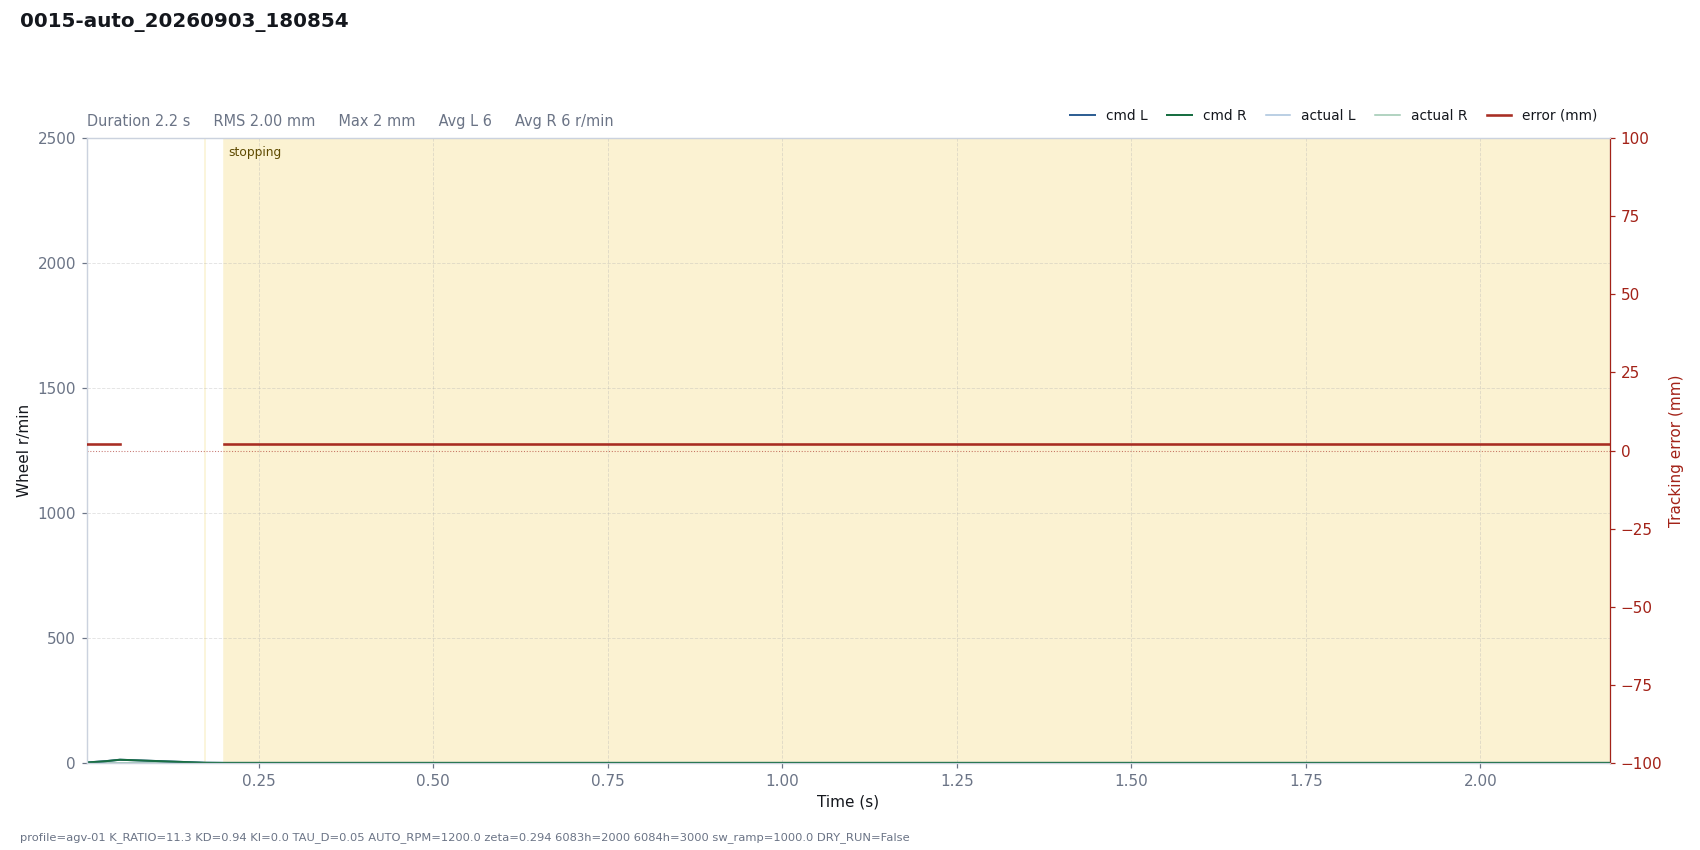

Data behind this chart, as committed beside it:
# profile=agv-01 K_RATIO=11.3 KD=0.94 KI…
t, dt, state, e_mm, e_used, p, i, d, omega_cmd, speed_red, v_base, n_l, n_r, sat_scale, rpm_l, rpm_r, has_track, n_tracks, guard, sw_l, sw_r, loop_ms, branch
0.0038, 0.0200, run, 2, -2, 0.0000, 0.0000, 0.0000, -0.0000, 0.0034, 1.6, 1.602, 1.591, 1, 0, 0, 1, 1, , 4720, 4720, 20, straight
0.0058, 0.0040, run, 2, -2, 0.0000, 0.0000, 0.0000, -0.0000, 0.0043, 1.984, 1.988, 1.971, 1, 0, 0, 1, 1, , 4720, 4720, 1.845, straight
0.0315, 0.0256, run, 2, -2, 0.0000, 0.0000, 0.0000, -0.0000, 0.0222, 7.066, 7.054, 7.033, 1, 0, 0, 1, 1, , 4720, 4720, 25.61, straight
0.0513, 0.0201, run, 2, -2, 0.0001, 0.0000, 0.0000, -0.0001, 0.0462, 12.67, 12.66, 12.58, 1, 0, 0, 1, 1, , 4720, 4720, 20.09, straight
0.1734, 0.1000, sensor_lost, , -2, 0.0000, 0.0000, 0.0000, 0.0000, 0.0252, 0.5502, 0.5250, 0.5250, 1, 0, 0, 0, 0, stale, 4720, 4720, 121.9, straight
0.2003, 0.0259, stopping, 2, -2, 0.0000, 0.0000, 0.0000, -0.0000, 0.0000, 0.0000, 0.0000, 0.0000, 1, 0, 0, 1, 1, , 4720, 4720, 25.87, straight
0.2447, 0.0455, stopping, 2, -2, 0.0000, 0.0000, 0.0000, -0.0000, 0.0000, 0.0000, 0.0000, 0.0000, 1, 0, 0, 1, 1, , 4720, 4720, 45.51, straight
0.2645, 0.0200, stopping, 2, -2, 0.0000, 0.0000, 0.0000, -0.0000, 0.0000, 0.0000, 0.0000, 0.0000, 1, 0, 0, 1, 1, , 4720, 4720, 19.98, straight
0.2845, 0.0200, stopping, 2, -2, 0.0000, 0.0000, 0.0000, -0.0000, 0.0000, 0.0000, 0.0000, 0.0000, 1, 0, 0, 1, 1, , 4720, 4720, 20.03, straight
0.3046, 0.0201, stopping, 2, -2, 0.0000, 0.0000, 0.0000, -0.0000, 0.0000, 0.0000, 0.0000, 0.0000, 1, 0, 0, 1, 1, , 4720, 4720, 20.06, straight
0.3247, 0.0201, stopping, 2, -2, 0.0000, 0.0000, 0.0000, -0.0000, 0.0000, 0.0000, 0.0000, 0.0000, 1, 0, 0, 1, 1, , 4720, 4720, 20.1, straight
0.3450, 0.0202, stopping, 2, -2, 0.0000, 0.0000, 0.0000, -0.0000, 0.0000, 0.0000, 0.0000, 0.0000, 1, 0, 0, 1, 1, , 4720, 4720, 20.19, straight
0.3654, 0.0203, stopping, 2, -2, 0.0000, 0.0000, 0.0000, -0.0000, 0.0000, 0.0000, 0.0000, 0.0000, 1, 0, 0, 1, 1, , 4720, 4720, 20.26, straight
0.3855, 0.0201, stopping, 2, -2, 0.0000, 0.0000, 0.0000, -0.0000, 0.0000, 0.0000, 0.0000, 0.0000, 1, 0, 0, 1, 1, , 4720, 4720, 20.1, straight
0.4055, 0.0200, stopping, 2, -2, 0.0000, 0.0000, 0.0000, -0.0000, 0.0000, 0.0000, 0.0000, 0.0000, 1, 0, 0, 1, 1, , 4720, 4720, 20.04, straight
0.4276, 0.0220, stopping, 2, -2, 0.0000, 0.0000, 0.0000, -0.0000, 0.0000, 0.0000, 0.0000, 0.0000, 1, 0, 0, 1, 1, , 4720, 4720, 22.01, straight
0.4477, 0.0201, stopping, 2, -2, 0.0000, 0.0000, 0.0000, -0.0000, 0.0000, 0.0000, 0.0000, 0.0000, 1, 0, 0, 1, 1, , 4720, 4720, 20.12, straight
0.4678, 0.0201, stopping, 2, -2, 0.0000, 0.0000, 0.0000, -0.0000, 0.0000, 0.0000, 0.0000, 0.0000, 1, 0, 0, 1, 1, , 4720, 4720, 20.1, straight
0.4875, 0.0199, stopping, 2, -2, 0.0000, 0.0000, 0.0000, -0.0000, 0.0000, 0.0000, 0.0000, 0.0000, 1, 0, 0, 1, 1, , 4720, 4720, 19.91, straight
0.5080, 0.0203, stopping, 2, -2, 0.0000, 0.0000, 0.0000, -0.0000, 0.0000, 0.0000, 0.0000, 0.0000, 1, 0, 0, 1, 1, , 4720, 4720, 20.33, straight
0.5283, 0.0201, stopping, 2, -2, 0.0000, 0.0000, 0.0000, -0.0000, 0.0000, 0.0000, 0.0000, 0.0000, 1, 0, 0, 1, 1, , 4720, 4720, 20.1, straight
0.5482, 0.0201, stopping, 2, -2, 0.0000, 0.0000, 0.0000, -0.0000, 0.0000, 0.0000, 0.0000, 0.0000, 1, 0, 0, 1, 1, , 4720, 4720, 20.13, straight
0.5683, 0.0201, stopping, 2, -2, 0.0000, 0.0000, 0.0000, -0.0000, 0.0000, 0.0000, 0.0000, 0.0000, 1, 0, 0, 1, 1, , 4720, 4720, 20.07, straight
0.5884, 0.0201, stopping, 2, -2, 0.0000, 0.0000, 0.0000, -0.0000, 0.0000, 0.0000, 0.0000, 0.0000, 1, 0, 0, 1, 1, , 4720, 4720, 20.06, straight
0.6083, 0.0200, stopping, 2, -2, 0.0000, 0.0000, 0.0000, -0.0000, 0.0000, 0.0000, 0.0000, 0.0000, 1, 0, 0, 1, 1, , 4720, 4720, 20.01, straight
0.6314, 0.0229, stopping, 2, -2, 0.0000, 0.0000, 0.0000, -0.0000, 0.0000, 0.0000, 0.0000, 0.0000, 1, 0, 0, 1, 1, , 4720, 4720, 22.88, straight
0.6510, 0.0199, stopping, 2, -2, 0.0000, 0.0000, 0.0000, -0.0000, 0.0000, 0.0000, 0.0000, 0.0000, 1, 0, 0, 1, 1, , 4720, 4720, 19.91, straight
0.6713, 0.0202, stopping, 2, -2, 0.0000, 0.0000, 0.0000, -0.0000, 0.0000, 0.0000, 0.0000, 0.0000, 1, 0, 0, 1, 1, , 4720, 4720, 20.19, straight
0.6915, 0.0201, stopping, 2, -2, 0.0000, 0.0000, 0.0000, -0.0000, 0.0000, 0.0000, 0.0000, 0.0000, 1, 0, 0, 1, 1, , 4720, 4720, 20.13, straight
0.7115, 0.0200, stopping, 2, -2, 0.0000, 0.0000, 0.0000, -0.0000, 0.0000, 0.0000, 0.0000, 0.0000, 1, 0, 0, 1, 1, , 4720, 4720, 20.05, straight
0.7316, 0.0201, stopping, 2, -2, 0.0000, 0.0000, 0.0000, -0.0000, 0.0000, 0.0000, 0.0000, 0.0000, 1, 0, 0, 1, 1, , 4720, 4720, 20.08, straight
0.7519, 0.0202, stopping, 2, -2, 0.0000, 0.0000, 0.0000, -0.0000, 0.0000, 0.0000, 0.0000, 0.0000, 1, 0, 0, 1, 1, , 4720, 4720, 20.23, straight
0.7719, 0.0201, stopping, 2, -2, 0.0000, 0.0000, 0.0000, -0.0000, 0.0000, 0.0000, 0.0000, 0.0000, 1, 0, 0, 1, 1, , 4720, 4720, 20.09, straight
0.7920, 0.0201, stopping, 2, -2, 0.0000, 0.0000, 0.0000, -0.0000, 0.0000, 0.0000, 0.0000, 0.0000, 1, 0, 0, 1, 1, , 4720, 4720, 20.06, straight
0.8120, 0.0201, stopping, 2, -2, 0.0000, 0.0000, 0.0000, -0.0000, 0.0000, 0.0000, 0.0000, 0.0000, 1, 0, 0, 1, 1, , 4720, 4720, 20.06, straight
0.8396, 0.0275, stopping, 2, -2, 0.0000, 0.0000, 0.0000, -0.0000, 0.0000, 0.0000, 0.0000, 0.0000, 1, 0, 0, 1, 1, , 4720, 4720, 27.54, straight
0.8596, 0.0200, stopping, 2, -2, 0.0000, 0.0000, 0.0000, -0.0000, 0.0000, 0.0000, 0.0000, 0.0000, 1, 0, 0, 1, 1, , 4720, 4720, 19.99, straight
0.8797, 0.0201, stopping, 2, -2, 0.0000, 0.0000, 0.0000, -0.0000, 0.0000, 0.0000, 0.0000, 0.0000, 1, 0, 0, 1, 1, , 4720, 4720, 20.11, straight
0.8999, 0.0202, stopping, 2, -2, 0.0000, 0.0000, 0.0000, -0.0000, 0.0000, 0.0000, 0.0000, 0.0000, 1, 0, 0, 1, 1, , 4720, 4720, 20.2, straight
0.9200, 0.0201, stopping, 2, -2, 0.0000, 0.0000, 0.0000, -0.0000, 0.0000, 0.0000, 0.0000, 0.0000, 1, 0, 0, 1, 1, , 4720, 4720, 20.07, straight
0.9401, 0.0201, stopping, 2, -2, 0.0000, 0.0000, 0.0000, -0.0000, 0.0000, 0.0000, 0.0000, 0.0000, 1, 0, 0, 1, 1, , 4720, 4720, 20.12, straight
0.9602, 0.0201, stopping, 2, -2, 0.0000, 0.0000, 0.0000, -0.0000, 0.0000, 0.0000, 0.0000, 0.0000, 1, 0, 0, 1, 1, , 4720, 4720, 20.14, straight
0.9803, 0.0201, stopping, 2, -2, 0.0000, 0.0000, 0.0000, -0.0000, 0.0000, 0.0000, 0.0000, 0.0000, 1, 0, 0, 1, 1, , 4720, 4720, 20.07, straight
1, 0.0201, stopping, 2, -2, 0.0000, 0.0000, 0.0000, -0.0000, 0.0000, 0.0000, 0.0000, 0.0000, 1, 0, 0, 1, 1, , 4720, 4720, 20.06, straight
1.02, 0.0202, stopping, 2, -2, 0.0000, 0.0000, 0.0000, -0.0000, 0.0000, 0.0000, 0.0000, 0.0000, 1, 0, 0, 1, 1, , 4720, 4720, 20.16, straight
1.043, 0.0225, stopping, 2, -2, 0.0000, 0.0000, 0.0000, -0.0000, 0.0000, 0.0000, 0.0000, 0.0000, 1, 0, 0, 1, 1, , 4720, 4720, 22.51, straight
1.063, 0.0201, stopping, 2, -2, 0.0000, 0.0000, 0.0000, -0.0000, 0.0000, 0.0000, 0.0000, 0.0000, 1, 0, 0, 1, 1, , 4720, 4720, 20.09, straight
1.083, 0.0201, stopping, 2, -2, 0.0000, 0.0000, 0.0000, -0.0000, 0.0000, 0.0000, 0.0000, 0.0000, 1, 0, 0, 1, 1, , 4720, 4720, 20.06, straight
1.103, 0.0200, stopping, 2, -2, 0.0000, 0.0000, 0.0000, -0.0000, 0.0000, 0.0000, 0.0000, 0.0000, 1, 0, 0, 1, 1, , 4720, 4720, 20.03, straight
1.123, 0.0202, stopping, 2, -2, 0.0000, 0.0000, 0.0000, -0.0000, 0.0000, 0.0000, 0.0000, 0.0000, 1, 0, 0, 1, 1, , 4720, 4720, 20.18, straight
1.143, 0.0200, stopping, 2, -2, 0.0000, 0.0000, 0.0000, -0.0000, 0.0000, 0.0000, 0.0000, 0.0000, 1, 0, 0, 1, 1, , 4720, 4720, 20.04, straight
1.164, 0.0203, stopping, 2, -2, 0.0000, 0.0000, 0.0000, -0.0000, 0.0000, 0.0000, 0.0000, 0.0000, 1, 0, 0, 1, 1, , 4720, 4720, 20.29, straight
1.184, 0.0200, stopping, 2, -2, 0.0000, 0.0000, 0.0000, -0.0000, 0.0000, 0.0000, 0.0000, 0.0000, 1, 0, 0, 1, 1, , 4720, 4720, 19.96, straight
1.204, 0.0200, stopping, 2, -2, 0.0000, 0.0000, 0.0000, -0.0000, 0.0000, 0.0000, 0.0000, 0.0000, 1, 0, 0, 1, 1, , 4720, 4720, 20.04, straight
1.224, 0.0202, stopping, 2, -2, 0.0000, 0.0000, 0.0000, -0.0000, 0.0000, 0.0000, 0.0000, 0.0000, 1, 0, 0, 1, 1, , 4720, 4720, 20.2, straight
1.247, 0.0228, stopping, 2, -2, 0.0000, 0.0000, 0.0000, -0.0000, 0.0000, 0.0000, 0.0000, 0.0000, 1, 0, 0, 1, 1, , 4720, 4720, 22.79, straight
1.267, 0.0200, stopping, 2, -2, 0.0000, 0.0000, 0.0000, -0.0000, 0.0000, 0.0000, 0.0000, 0.0000, 1, 0, 0, 1, 1, , 4720, 4720, 20.01, straight
1.287, 0.0202, stopping, 2, -2, 0.0000, 0.0000, 0.0000, -0.0000, 0.0000, 0.0000, 0.0000, 0.0000, 1, 0, 0, 1, 1, , 4720, 4720, 20.21, straight
1.31, 0.0226, stopping, 2, -2, 0.0000, 0.0000, 0.0000, -0.0000, 0.0000, 0.0000, 0.0000, 0.0000, 1, 0, 0, 1, 1, , 4720, 4720, 22.65, straight
... 43 more rows
